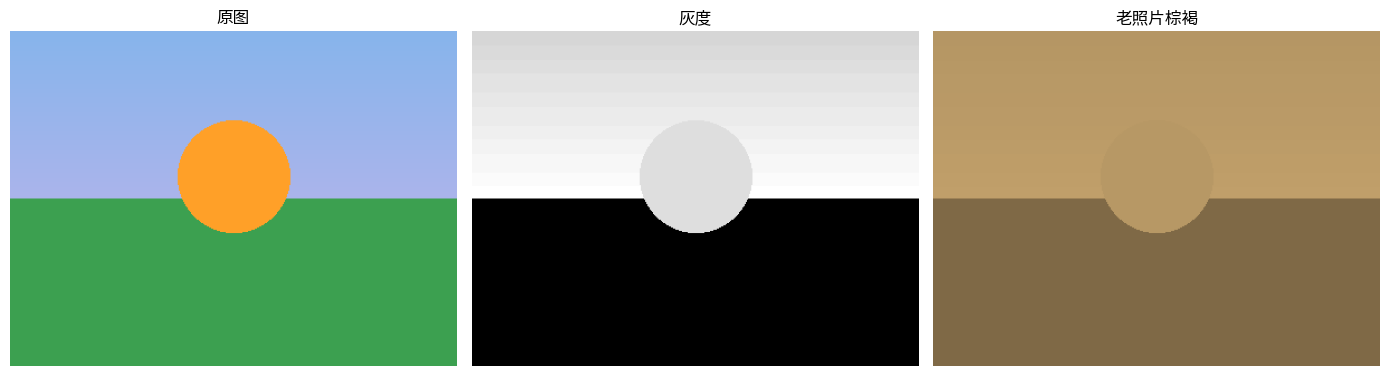

The matplotlib source for this figure:
"""灰度化与老照片：彩色图 → 灰度 → 棕褐色调"""
from PIL import Image, ImageDraw
import numpy as np
import matplotlib.pyplot as plt
# 尝试设置中文字体（找不到时中文显示为方块但不影响运行）
try:
    from matplotlib import font_manager
    _zh_fonts = [f.name for f in font_manager.fontManager.ttflist if any(
        k in f.name for k in ("PingFang", "Heiti", "Songti", "Hiragino", "YaHei", "SimHei", "Arial Unicode"))]
    if _zh_fonts:
        plt.rcParams["font.sans-serif"] = [_zh_fonts[0]]
    plt.rcParams["axes.unicode_minus"] = False
except Exception:
    pass


# 程序化生成"风景"：天空渐变 + 绿色山丘 + 橙色太阳
W, H = 400, 300
sky = np.linspace(135, 206, H, dtype=np.uint8).reshape(-1, 1)
arr = np.zeros((H, W, 3), dtype=np.uint8)
arr[:, :, 0] = np.tile(sky, (1, W))
arr[:, :, 1] = 180
arr[:, :, 2] = 235
arr[H // 2:, :, 0] = 60
arr[H // 2:, :, 1] = 160
arr[H // 2:, :, 2] = 80
sun = Image.fromarray(arr, "RGB")
d = ImageDraw.Draw(sun)
d.ellipse([150, 80, 250, 180], fill=(255, 160, 40))

gray = sun.convert("L")

# 棕褐色：L -> (R,G,B) = (L*1.05, L*0.87, L*0.58)
g = np.asarray(gray).astype(np.float32)
sepia = np.stack([g * 1.05, g * 0.87, g * 0.58], axis=-1)
sepia = np.clip(sepia, 0, 255).astype(np.uint8)
sepia = Image.fromarray(sepia)

fig, axes = plt.subplots(1, 3, figsize=(14, 5))
for ax, im, t in zip(axes, [sun, gray, sepia], ["原图", "灰度", "老照片棕褐"]):
    ax.imshow(im, cmap="gray" if im.mode == "L" else None)
    ax.set_title(t)
    ax.axis("off")
plt.tight_layout()
plt.savefig("grayscale-sepia_preview.png", bbox_inches="tight", dpi=110)
plt.close("all")
